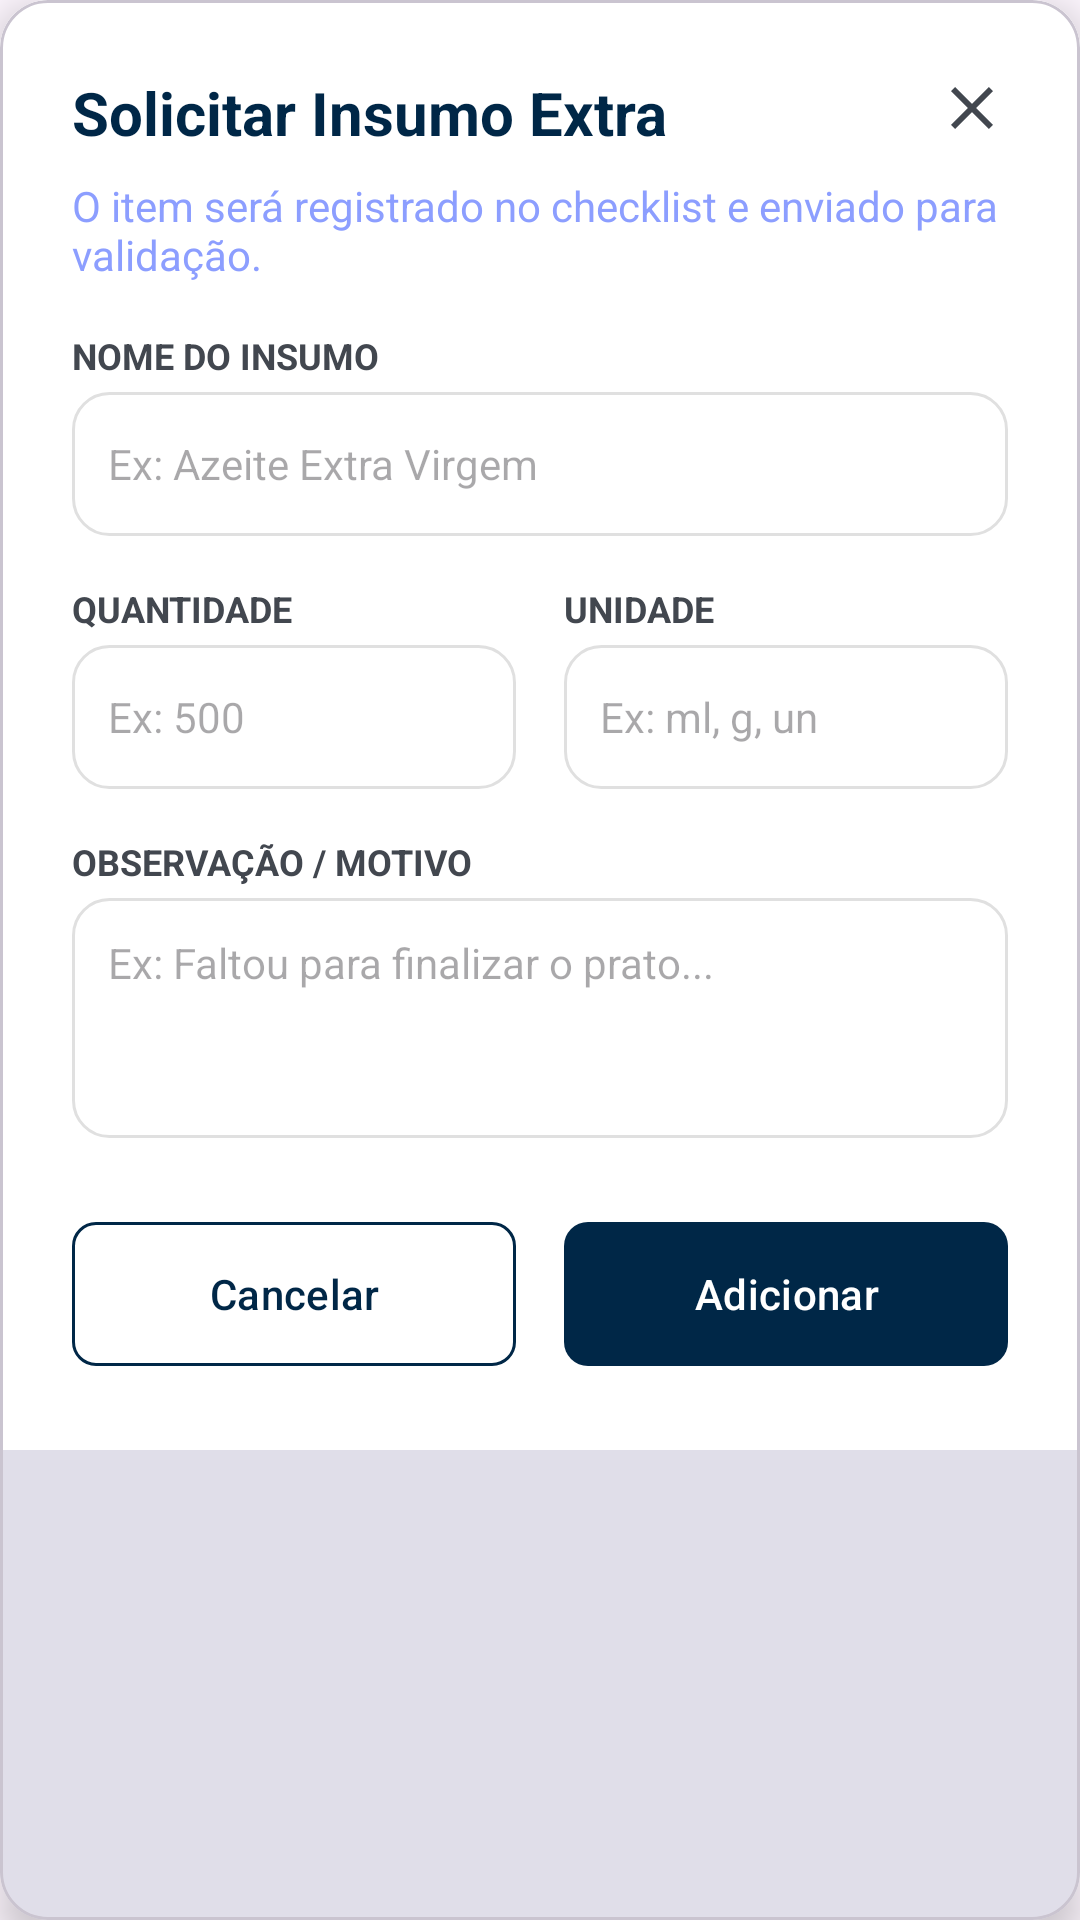

Write the Android layout XML for this screen, with the resource values it uses.
<!-- AndroidManifest.xml: application theme Theme.MobileSIGEC -->
<!-- res/layout/dialog_solicitar_insumo.xml -->
<?xml version="1.0" encoding="utf-8"?>
<com.google.android.material.card.MaterialCardView xmlns:android="http://schemas.android.com/apk/res/android"
    xmlns:app="http://schemas.android.com/apk/res-auto"
    android:layout_width="match_parent"
    android:layout_height="wrap_content"
    app:cardCornerRadius="16dp"
    app:cardElevation="8dp"
    android:layout_margin="16dp">

    <LinearLayout
        android:layout_width="match_parent"
        android:layout_height="wrap_content"
        android:orientation="vertical"
        android:padding="24dp"
        android:background="@color/white">

        
        <RelativeLayout
            android:layout_width="match_parent"
            android:layout_height="wrap_content">
            <TextView
                android:layout_width="wrap_content"
                android:layout_height="wrap_content"
                android:text="Solicitar Insumo Extra"
                android:textColor="@color/primary"
                android:textSize="20sp"
                android:textStyle="bold" />
            <ImageView
                android:id="@+id/btn_fechar_dialog"
                android:layout_width="24dp"
                android:layout_height="24dp"
                android:layout_alignParentEnd="true"
                android:src="@drawable/ic_close"
                app:tint="@color/on_surface_variant" />
        </RelativeLayout>

        <TextView
            android:layout_width="match_parent"
            android:layout_height="wrap_content"
            android:layout_marginTop="8dp"
            android:text="O item será registrado no checklist e enviado para validação."
            android:textColor="#8C9EFF"
            android:textSize="14sp" />

        
        <TextView
            android:layout_width="wrap_content"
            android:layout_height="wrap_content"
            android:layout_marginTop="16dp"
            android:text="NOME DO INSUMO"
            android:textSize="12sp"
            android:textStyle="bold"
            android:textColor="@color/on_surface_variant"/>
        <EditText
            android:id="@+id/et_nome_insumo"
            android:layout_width="match_parent"
            android:layout_height="48dp"
            android:layout_marginTop="4dp"
            android:background="@drawable/edit_text_bg"
            android:hint="Ex: Azeite Extra Virgem"
            android:paddingHorizontal="12dp"
            android:textSize="14sp" />

        
        <LinearLayout
            android:layout_width="match_parent"
            android:layout_height="wrap_content"
            android:layout_marginTop="16dp"
            android:orientation="horizontal"
            android:baselineAligned="false">

            <LinearLayout
                android:layout_width="0dp"
                android:layout_height="wrap_content"
                android:layout_weight="1"
                android:layout_marginEnd="8dp"
                android:orientation="vertical">
                <TextView
                    android:layout_width="wrap_content"
                    android:layout_height="wrap_content"
                    android:text="QUANTIDADE"
                    android:textSize="12sp"
                    android:textStyle="bold"
                    android:textColor="@color/on_surface_variant"/>
                <EditText
                    android:id="@+id/et_quantidade_insumo"
                    android:layout_width="match_parent"
                    android:layout_height="48dp"
                    android:layout_marginTop="4dp"
                    android:background="@drawable/edit_text_bg"
                    android:inputType="numberDecimal"
                    android:hint="Ex: 500"
                    android:paddingHorizontal="12dp"
                    android:textSize="14sp" />
            </LinearLayout>

            <LinearLayout
                android:layout_width="0dp"
                android:layout_height="wrap_content"
                android:layout_weight="1"
                android:layout_marginStart="8dp"
                android:orientation="vertical">
                <TextView
                    android:layout_width="wrap_content"
                    android:layout_height="wrap_content"
                    android:text="UNIDADE"
                    android:textSize="12sp"
                    android:textStyle="bold"
                    android:textColor="@color/on_surface_variant"/>
                <EditText
                    android:id="@+id/et_unidade_insumo"
                    android:layout_width="match_parent"
                    android:layout_height="48dp"
                    android:layout_marginTop="4dp"
                    android:background="@drawable/edit_text_bg"
                    android:hint="Ex: ml, g, un"
                    android:paddingHorizontal="12dp"
                    android:textSize="14sp" />
            </LinearLayout>
        </LinearLayout>

        
        <TextView
            android:layout_width="wrap_content"
            android:layout_height="wrap_content"
            android:layout_marginTop="16dp"
            android:text="OBSERVAÇÃO / MOTIVO"
            android:textSize="12sp"
            android:textStyle="bold"
            android:textColor="@color/on_surface_variant"/>
        <EditText
            android:id="@+id/et_observacao_insumo"
            android:layout_width="match_parent"
            android:layout_height="80dp"
            android:layout_marginTop="4dp"
            android:background="@drawable/edit_text_bg"
            android:gravity="top|start"
            android:hint="Ex: Faltou para finalizar o prato..."
            android:padding="12dp"
            android:textSize="14sp" />

        
        <LinearLayout
            android:layout_width="match_parent"
            android:layout_height="wrap_content"
            android:layout_marginTop="24dp"
            android:orientation="horizontal">
            <com.google.android.material.button.MaterialButton
                android:id="@+id/btn_cancelar_dialog"
                style="@style/Widget.Material3.Button.OutlinedButton"
                android:layout_width="0dp"
                android:layout_height="56dp"
                android:layout_weight="1"
                android:layout_marginEnd="8dp"
                android:text="Cancelar"
                android:textColor="@color/primary"
                app:strokeColor="@color/primary"
                app:cornerRadius="8dp"/>
            <com.google.android.material.button.MaterialButton
                android:id="@+id/btn_adicionar_dialog"
                style="@style/Widget.Material3.Button"
                android:layout_width="0dp"
                android:layout_height="56dp"
                android:layout_weight="1"
                android:layout_marginStart="8dp"
                android:text="Adicionar"
                app:backgroundTint="@color/primary"
                app:cornerRadius="8dp"/>
        </LinearLayout>
    </LinearLayout>
</com.google.android.material.card.MaterialCardView>
<!-- resources referenced by this layout -->
<resources>
  <color name="on_surface_variant">#42474f</color>
  <color name="primary">#002747</color>
  <color name="white">#FFFFFFFF</color>
  <!-- drawable edit_text_bg (drawable) -->
  <?xml version="1.0" encoding="utf-8"?>
  <shape xmlns:android="http://schemas.android.com/apk/res/android">
      <solid android:color="@color/white" />
      <stroke
          android:width="1dp"
          android:color="@color/gray_border" />
      <corners android:radius="12dp" />
  </shape>
  <!-- drawable ic_close (drawable) -->
  <vector xmlns:android="http://schemas.android.com/apk/res/android"
      android:width="24dp"
      android:height="24dp"
      android:viewportWidth="24"
      android:viewportHeight="24"
      android:tint="#000000">
      <path
          android:fillColor="@android:color/white"
          android:pathData="M19,6.41L17.59,5,12,10.59,6.41,5,5,6.41,10.59,12,5,17.59,6.41,19,12,13.41,17.59,19,19,17.59,13.41,12z"/>
  </vector>
  <style name="Theme.MobileSIGEC" parent="Theme.Material3.DayNight.NoActionBar">
          
          <item name="colorPrimary">@color/senac_blue</item>
          <item name="colorOnPrimary">@color/white</item>
          <item name="colorPrimaryContainer">@color/senac_blue</item>
          <item name="colorOnPrimaryContainer">@color/white</item>
  
          
          <item name="colorSecondary">@color/senac_orange</item>
          <item name="colorOnSecondary">@color/white</item>
          <item name="colorSecondaryContainer">@color/senac_orange</item>
          <item name="colorOnSecondaryContainer">@color/white</item>
  
          
          <item name="android:statusBarColor">@color/senac_blue</item>
          <item name="android:windowLightStatusBar">false</item>
          
      </style>
  <color name="gray_border">#E0E0E0</color>
  <color name="senac_blue">#002747</color>
  <color name="senac_orange">#F7941D</color>
</resources>
